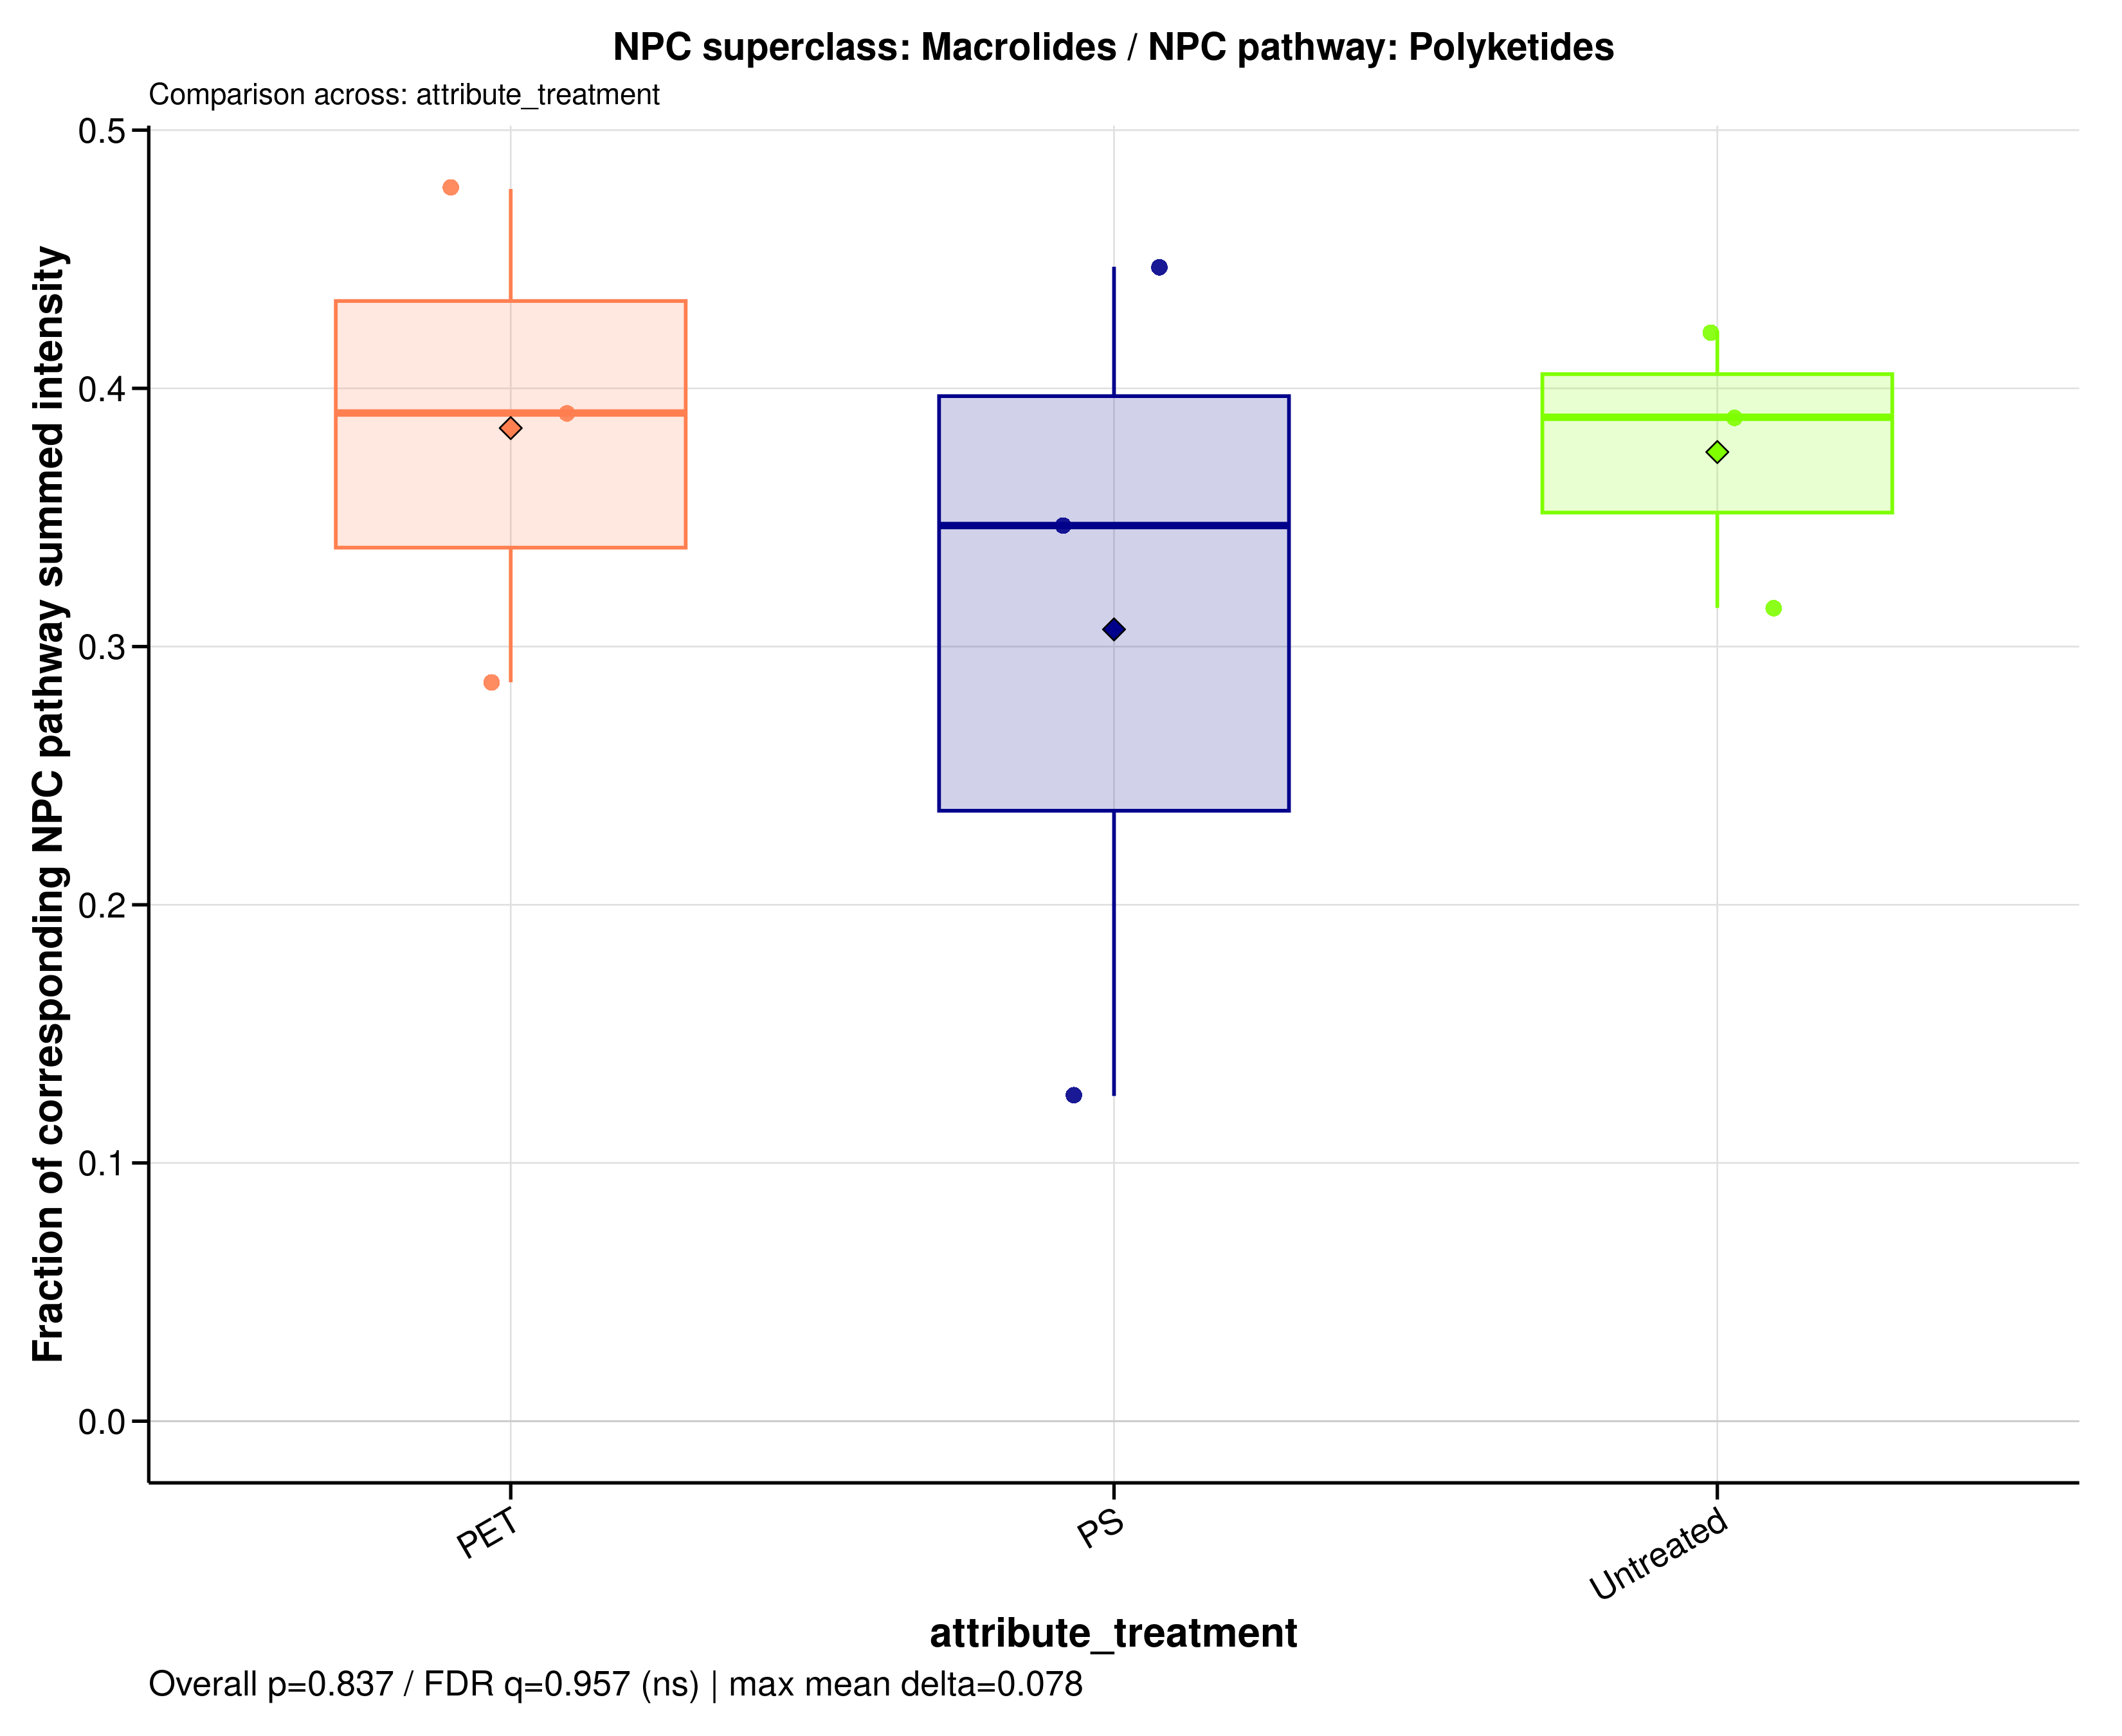

Data behind this chart, as committed beside it:
sample_id	group	data_source	numerator_level	numerator_term	numerator_class	denominator_level	denominator_term	npc_pathway	npc_superclass	npc_class	ratio_label	ratio_plot_label	numerator_n_features	denominator_n_features	numerator_summed_intensity	denominator_summed_intensity	ratio	npc_overall_test	npc_overall_p_value	npc_overall_q_value	npc_overall_significance	npc_max_mean_difference	npc_max_median_difference
MDM_160526_PET100	PET	filtered	superclass	Macrolides	3-Spirotetramic acids | Erythromycins | …	pathway	Polyketides	Polyketides	Macrolides	3-Spirotetramic acids | Erythromycins | …	NPC superclass: Macrolides / NPC pathway…	Macrolides	10	24	0.6724	2.35	0.2862	kruskal_wallis	0.8371	0.9565	ns	0.07797	0.04358
MDM_160526_PS100	PS	filtered	superclass	Macrolides	3-Spirotetramic acids | Erythromycins | …	pathway	Polyketides	Polyketides	Macrolides	3-Spirotetramic acids | Erythromycins | …	NPC superclass: Macrolides / NPC pathway…	Macrolides	10	24	0.314	2.493	0.126	kruskal_wallis	0.8371	0.9565	ns	0.07797	0.04358
MDM_160526_untreated	Untreated	filtered	superclass	Macrolides	3-Spirotetramic acids | Erythromycins | …	pathway	Polyketides	Polyketides	Macrolides	3-Spirotetramic acids | Erythromycins | …	NPC superclass: Macrolides / NPC pathway…	Macrolides	10	24	0.5415	1.719	0.315	kruskal_wallis	0.8371	0.9565	ns	0.07797	0.04358
MDM_A_190626_PET100	PET	filtered	superclass	Macrolides	3-Spirotetramic acids | Erythromycins | …	pathway	Polyketides	Polyketides	Macrolides	3-Spirotetramic acids | Erythromycins | …	NPC superclass: Macrolides / NPC pathway…	Macrolides	10	24	9.171	19.22	0.4772	kruskal_wallis	0.8371	0.9565	ns	0.07797	0.04358
MDM_A_190626_PS100	PS	filtered	superclass	Macrolides	3-Spirotetramic acids | Erythromycins | …	pathway	Polyketides	Polyketides	Macrolides	3-Spirotetramic acids | Erythromycins | …	NPC superclass: Macrolides / NPC pathway…	Macrolides	10	24	5.238	11.72	0.4471	kruskal_wallis	0.8371	0.9565	ns	0.07797	0.04358
MDM_A_190626_untreated	Untreated	filtered	superclass	Macrolides	3-Spirotetramic acids | Erythromycins | …	pathway	Polyketides	Polyketides	Macrolides	3-Spirotetramic acids | Erythromycins | …	NPC superclass: Macrolides / NPC pathway…	Macrolides	10	24	5.834	13.82	0.4222	kruskal_wallis	0.8371	0.9565	ns	0.07797	0.04358
MDM_B_190626_PET100	PET	filtered	superclass	Macrolides	3-Spirotetramic acids | Erythromycins | …	pathway	Polyketides	Polyketides	Macrolides	3-Spirotetramic acids | Erythromycins | …	NPC superclass: Macrolides / NPC pathway…	Macrolides	10	24	5.443	13.94	0.3905	kruskal_wallis	0.8371	0.9565	ns	0.07797	0.04358
MDM_B_190626_PS100	PS	filtered	superclass	Macrolides	3-Spirotetramic acids | Erythromycins | …	pathway	Polyketides	Polyketides	Macrolides	3-Spirotetramic acids | Erythromycins | …	NPC superclass: Macrolides / NPC pathway…	Macrolides	10	24	4.049	11.67	0.3469	kruskal_wallis	0.8371	0.9565	ns	0.07797	0.04358
MDM_B_190626_untreated	Untreated	filtered	superclass	Macrolides	3-Spirotetramic acids | Erythromycins | …	pathway	Polyketides	Polyketides	Macrolides	3-Spirotetramic acids | Erythromycins | …	NPC superclass: Macrolides / NPC pathway…	Macrolides	10	24	4.649	11.96	0.3888	kruskal_wallis	0.8371	0.9565	ns	0.07797	0.04358
